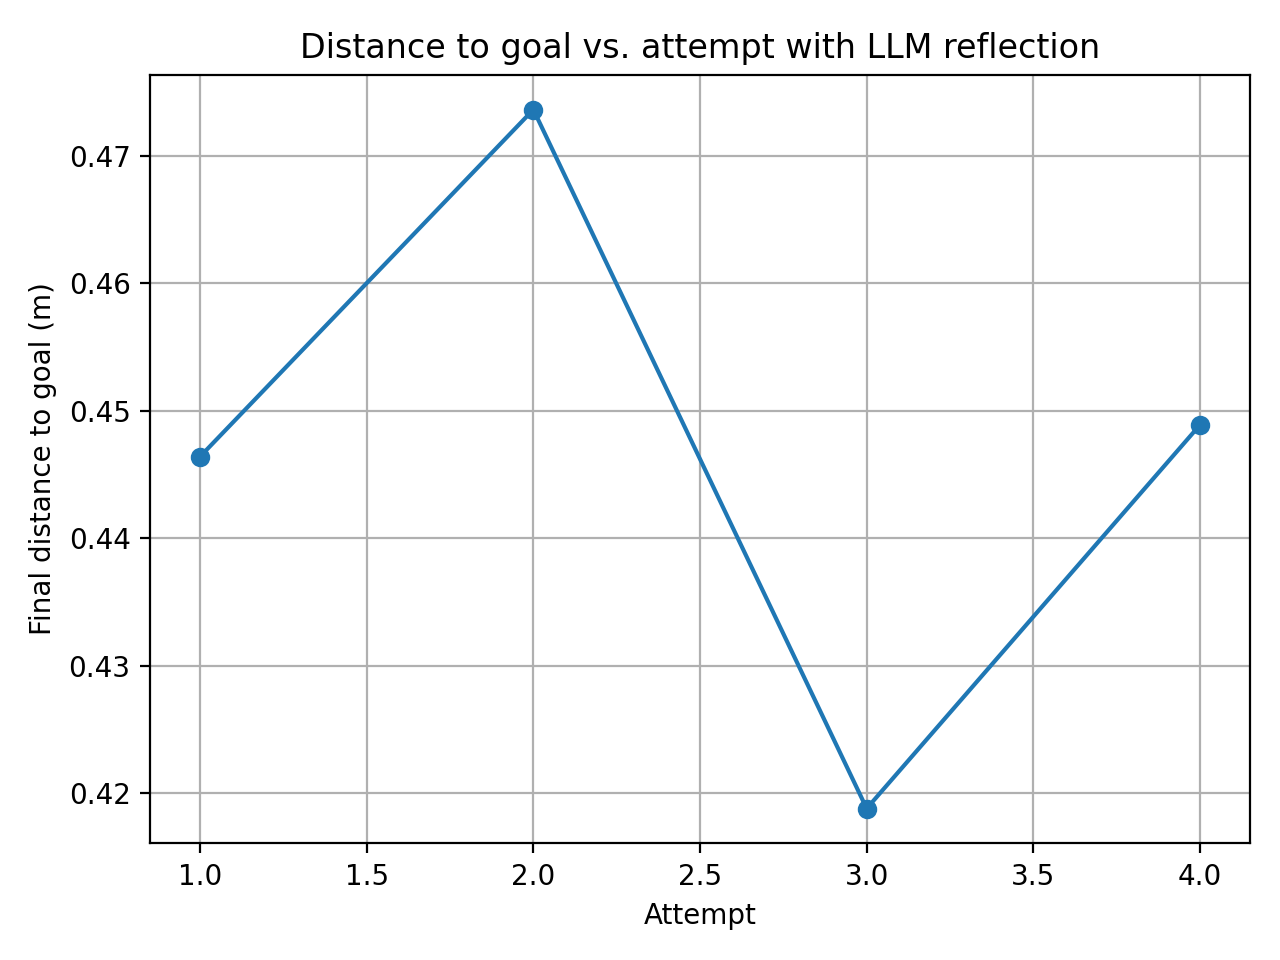

Values plotted in this chart, from the file beside it:
attempt, final_distance_m
1, 0.4464
2, 0.4736
3, 0.4188
4, 0.4489
